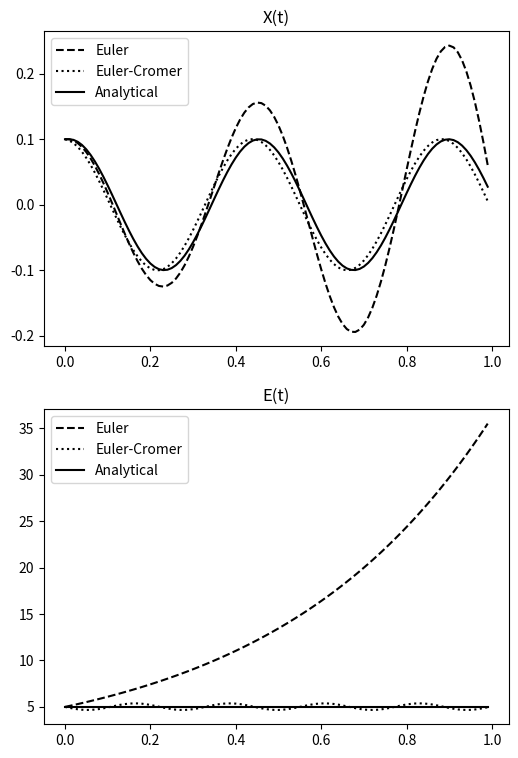

Source code (Python):
import numpy as np
import matplotlib.pyplot as plt

K = 1000
M = 5

def euler(x, v, a, dt, ti, tf):
    X = [x]
    V = [v]
    A = [a]
    for t in np.arange(ti, tf, dt):
        X.append(X[-1] + V[-1] * dt)
        V.append(V[-1] + A[-1] * dt)
        A.append(-K*X[-1] / M)
    return X[:-1], V[:-1], A[:-1]

def euler_cromer(x, v, a, dt, ti, tf):
    X = [x]
    V = [v]
    A = [a]
    for t in np.arange(ti, tf, dt):
        V.append(V[-1] + A[-1] * dt)
        X.append(X[-1] + V[-1] * dt)
        A.append(-K*X[-1]/ M)
    return X[:-1], V[:-1], A[:-1]

def analytical(x, v, a, dt, ti, tf):
    X = [x]
    V = [v]
    A = [a]
    E = 0.5*K*np.power(X[0], 2)
    omega=np.sqrt(K/M)
    beta = np.arcsin(np.sqrt(K/(2*E))*X[0])
    alpha = np.sqrt(2*E/K)
    for t in np.arange(ti, tf, dt):
        X.append(alpha*np.sin(omega*t+beta))
        V.append(alpha*omega*np.cos(omega*t+beta))
    return X[:-1], V[:-1], A

def main():
    T = np.arange(0, 1, 0.01)
    X, V, A = euler(0.1, 0, -20, 0.01, 0, 1)
    Xc, Vc, Ac = euler_cromer(0.1, 0, -20, 0.01, 0, 1)
    Xa, Va, Aa = analytical(0.1, 0, -20, 0.01, 0, 1)
    E = [0.5*K*pow(X[i], 2)+0.5*M*pow(V[i], 2) for i in range(len(X))]
    Ec = [0.5*K*pow(Xc[i], 2)+0.5*M*pow(Vc[i], 2) for i in range(len(Xc))]
    Ea = [0.5*K*pow(Xa[i], 2)+0.5*M*pow(Va[i], 2) for i in range(len(Xa))]
    fig, (ax1, ax2) = plt.subplots(2)
    ax1.plot(T, X, 'k--', label="Euler")
    ax1.plot(T, Xc, 'k:', label="Euler-Cromer")
    ax1.plot(T, Xa, 'k-', label="Analytical")
    ax1.set_title("X(t)")
    ax1.legend()
    ax2.plot(T, E, 'k--', label="Euler")
    ax2.plot(T, Ec, 'k:', label="Euler-Cromer")
    ax2.plot(T, Ea, 'k-', label="Analytical")
    ax2.set_title("E(t)")
    ax2.legend()
    fig.set_size_inches(6,9)
    # plt.savefig("hw1.ps", papertype="a4")
    plt.savefig("hw1.ps", papertype="a4")
    # plt.show()

if __name__ == "__main__":
    main()
